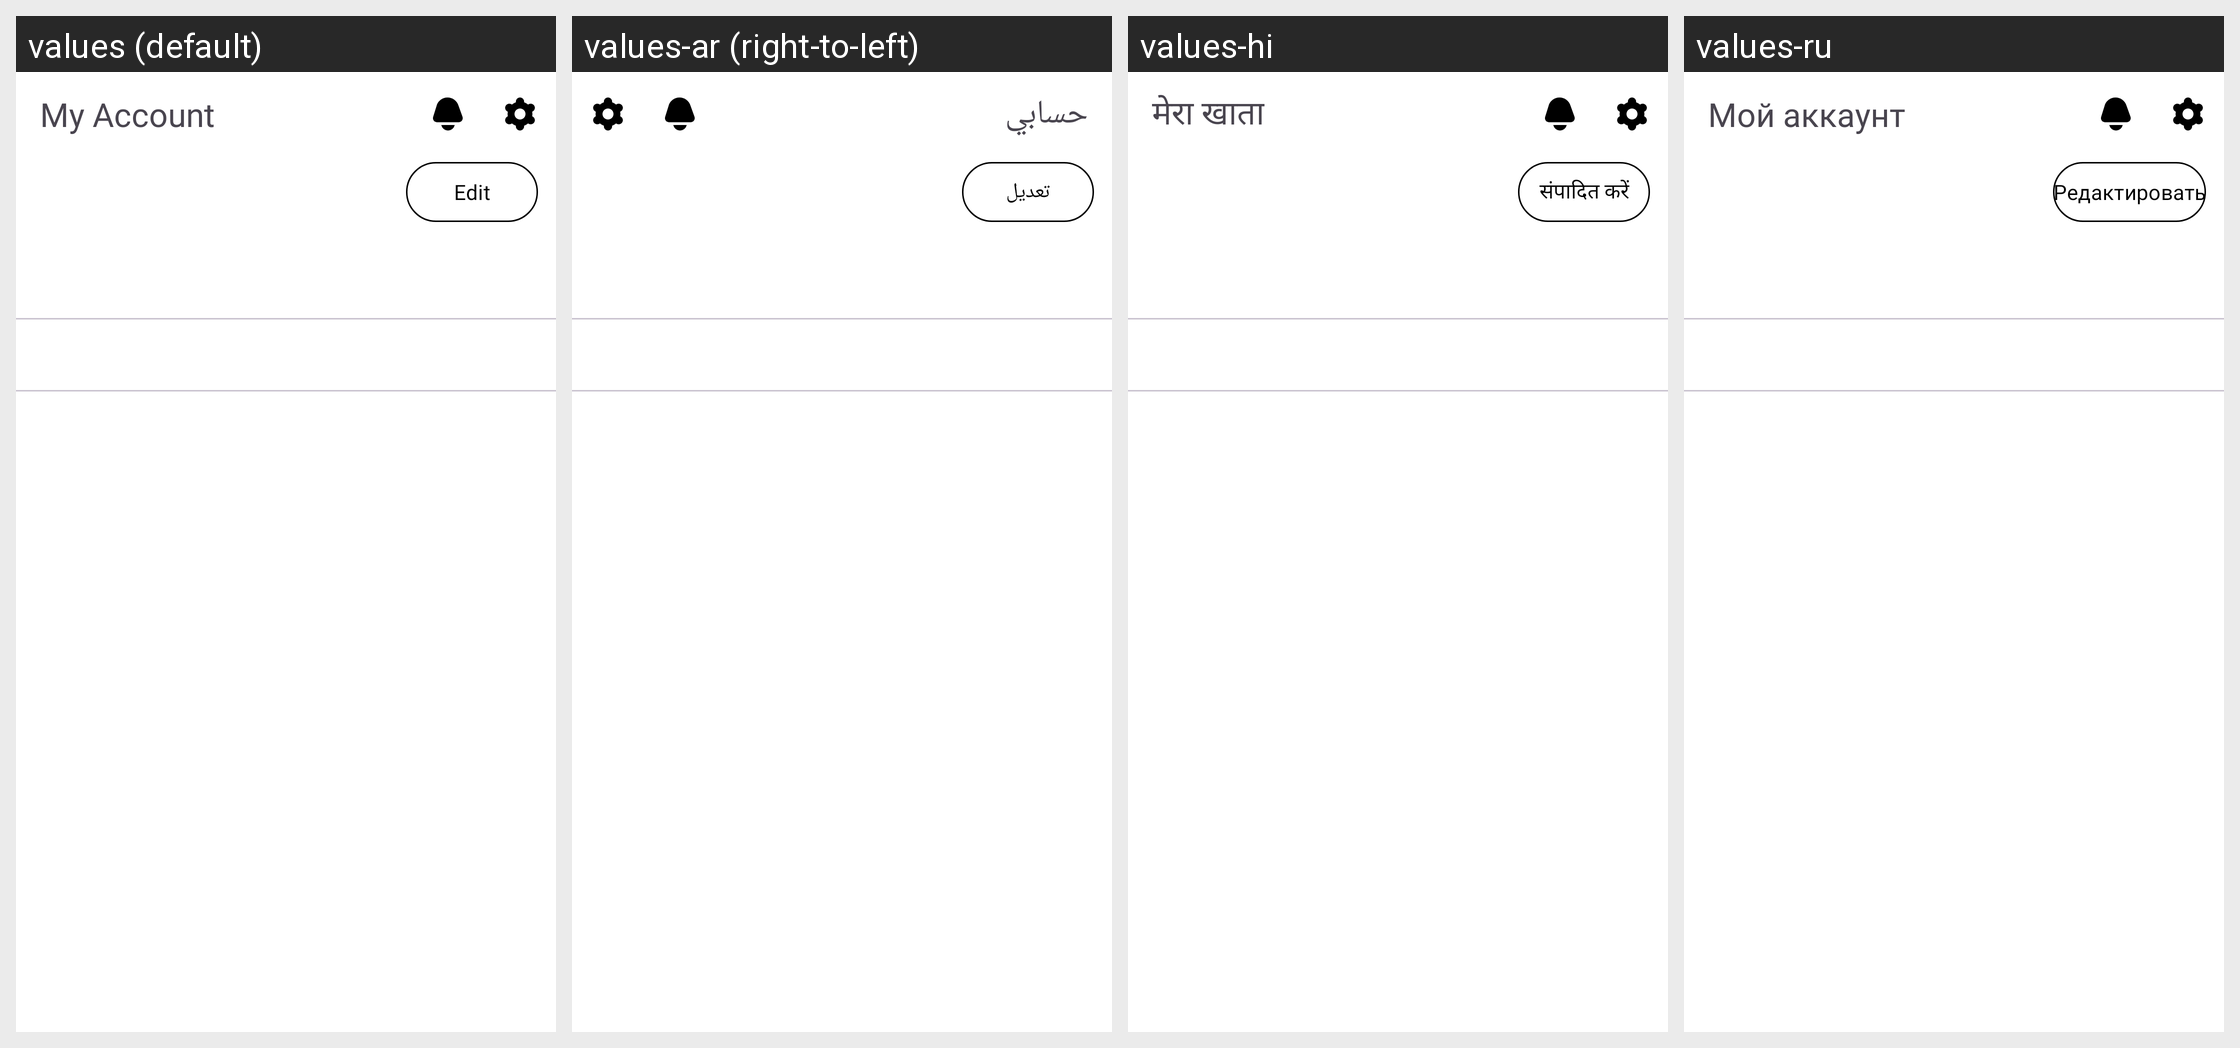

This grid shows one Android layout under several languages. Give, for every string resource on the screen, its name, the default text and each shown locale's text.
Android screen res/layout/fragment_my_profile.xml rendered under 4 locales, left to right: values (default), values-ar (right-to-left), values-hi, values-ru. Device: Nexus 5 (rendered at 1080×1920; each locale shown at half size, 540×960, under a caption strip naming it); theme Theme.Headout.
Other locales in the repository, not shown: values-de, values-es, values-fr, values-ja, values-pt, values-zh.
Strings drawn on this screen, with the default value and each locale's value (text and hints the layout hard-codes, and strings that could not be matched under every locale, appear in the picture but are not listed):

my_account
  values: My Account
  values-ar: حسابي
  values-hi: मेरा खाता
  values-ru: Мой аккаунт

edit
  values: Edit
  values-ar: تعديل
  values-hi: संपादित करें
  values-ru: Редактировать
